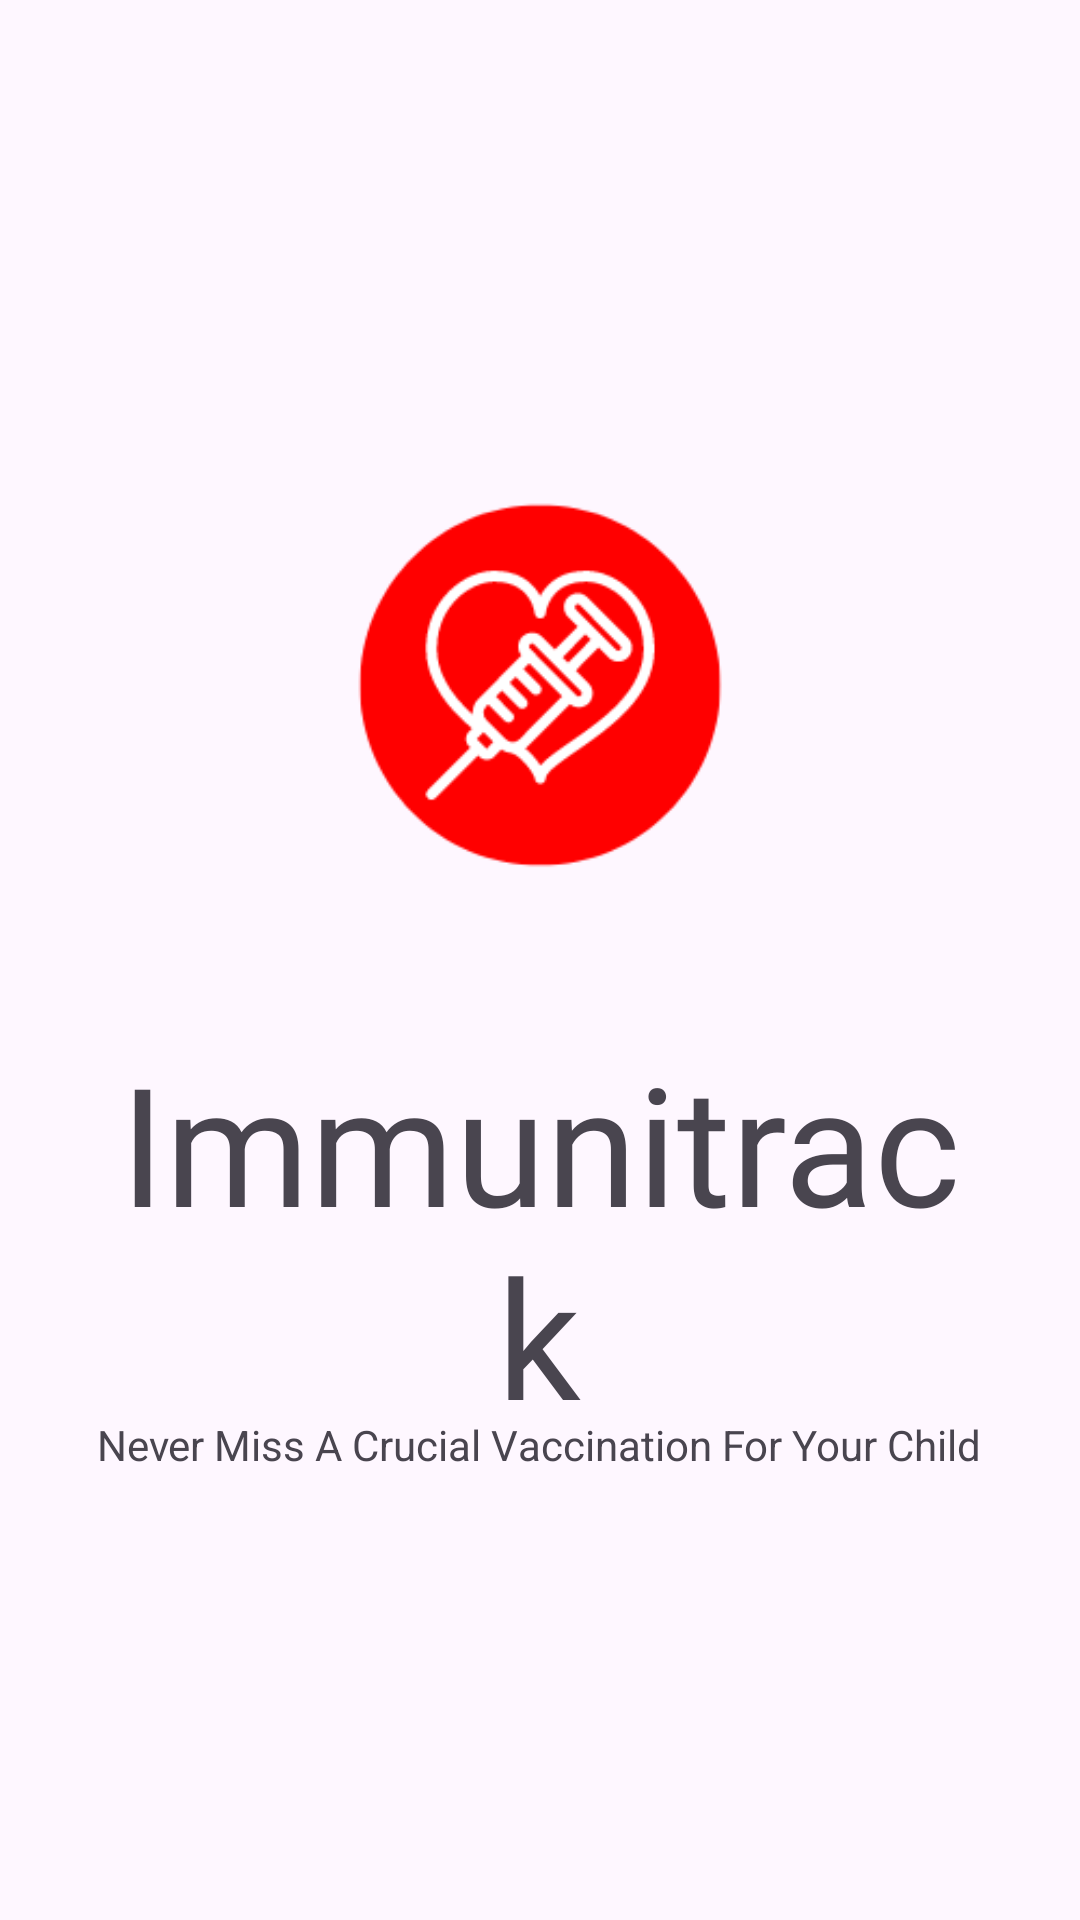

The Android layout XML behind this screen, and the referenced resources:
<!-- AndroidManifest.xml: application theme Theme.Immunitrack -->
<!-- res/layout/activity_main.xml -->
<?xml version="1.0" encoding="utf-8"?>
<androidx.constraintlayout.widget.ConstraintLayout xmlns:android="http://schemas.android.com/apk/res/android"
    xmlns:app="http://schemas.android.com/apk/res-auto"
    xmlns:tools="http://schemas.android.com/tools"
    android:id="@+id/main"
    android:layout_width="match_parent"
    android:layout_height="match_parent"
    tools:context=".MainActivity">

    <ImageView
        android:id="@+id/imageView"
        android:layout_width="0dp"
        android:layout_height="wrap_content"
        android:src="@drawable/immunitrackk"
        tools:ignore="MissingConstraints"
        tools:layout_editor_absoluteX="0dp"
        tools:layout_editor_absoluteY="-6dp" />

    <TextView
        android:id="@+id/textView"
        android:layout_width="0dp"
        android:layout_height="wrap_content"
        android:fontFamily="@font/bangers"
        android:text="Immunitrack"
        android:textAlignment="center"
        android:textSize="55sp"
        app:layout_constraintBottom_toBottomOf="parent"
        app:layout_constraintEnd_toEndOf="@id/textView2"
        app:layout_constraintHorizontal_bias="0.0"
        app:layout_constraintStart_toStartOf="@id/textView2"
        app:layout_constraintTop_toTopOf="@+id/imageView"
        app:layout_constraintVertical_bias="0.685"
        tools:ignore="MissingConstraints" />

    <TextView
        android:id="@+id/textView2"
        android:layout_width="wrap_content"
        android:layout_height="wrap_content"
        android:text="Never Miss A Crucial Vaccination For Your Child"
        app:layout_constraintBottom_toBottomOf="parent"
        app:layout_constraintEnd_toEndOf="parent"
        app:layout_constraintHorizontal_bias="0.495"
        app:layout_constraintStart_toStartOf="parent"
        app:layout_constraintTop_toTopOf="@+id/imageView"
        app:layout_constraintVertical_bias="0.76"
        tools:ignore="MissingConstraints" />

</androidx.constraintlayout.widget.ConstraintLayout>
<!-- resources referenced by this layout -->
<resources>
  <!-- drawable immunitrackk: png bitmap (drawable, 9911 bytes) -->
  <style name="Theme.Immunitrack" parent="Base.Theme.Immunitrack" />
  <style name="Base.Theme.Immunitrack" parent="Theme.Material3.DayNight.NoActionBar">
          
          
      </style>
</resources>
